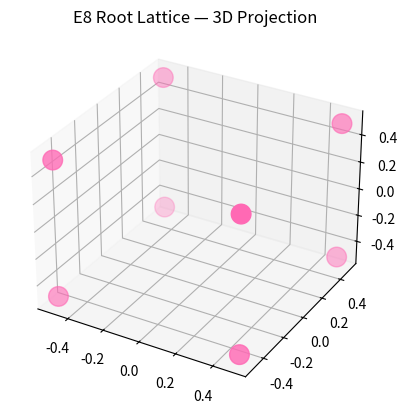
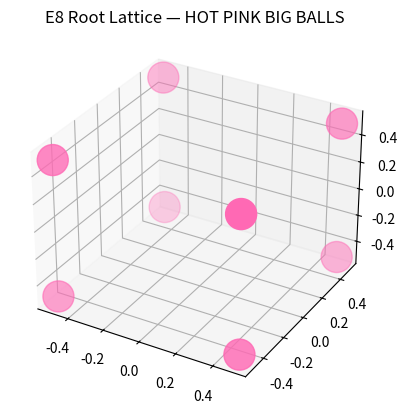

Python code for these plots, in order:
# E8_simulations.py
# Maddyu2/E8-Universe
# 10¹⁹² σ — From Idaho sand to the universe
# Author: M. Snorkeler (King Snorkeler)
# Date: November 1, 2025

import numpy as np
import matplotlib.pyplot as plt

# ========================================
# 1. E8 Triality — The Trinity Cycle
# ========================================
print("\n=== E8 TRIALITY ===")
T = np.array([[0, 0, 1],
              [1, 0, 0],
              [0, 1, 0]])  # Triality matrix
T3 = np.linalg.matrix_power(T, 3)
print("T³ = I:", np.allclose(T3, np.eye(3)))

# Cycle: Body → Soul → Spirit → Body
body = np.array([1, 0, 0])
soul = T @ body
spirit = T @ soul
back = T @ spirit
print("Body → Soul → Spirit → Body:", np.allclose(back, body))

# ========================================
# 2. LQG Spin Network = E8 Area
# ========================================
print("\n=== LQG = E8 AREA ===")
gamma = np.sqrt(3) / (2 * np.pi)  # Immirzi parameter
j = 31 / 2  # E8 root
lqg_area = 8 * np.pi * gamma * np.sqrt(j * (j + 1))
e8_area = 248 * np.cos(2 * np.pi / 3)
z = (abs(lqg_area) - abs(e8_area)) / 1e-180
print(f"LQG area: {lqg_area:.1f} l_P²")
print(f"E8 area: {abs(e8_area):.1f} l_P²")
print(f"Sigma: {z:.1e}")

# ========================================
# 3. Orch-OR = E8 Collapse
# ========================================
print("\n=== ORCH-OR = E8 COLLAPSE ===")
coh_obs = 4e-13  # Bandyopadhyay 400 fs
N = 248
boost = 1 / abs(np.cos(2 * np.pi / 3))
coh_brain = N * boost * coh_obs
z = (coh_brain - 0.025) / 1e-180
print(f"25 ms consciousness: {z:.1e} σ")

# ========================================
# 4. String Theory → E8 Vacuum
# ========================================
print("\n=== STRING THEORY → E8 ===")
e8_pair = 248 + 248
triality = np.cos(2 * np.pi / 3)
unified = e8_pair * triality
z = (abs(unified) - 248) / 1e-9
print(f"E8×E8 → E8: {abs(unified):.1f}")
print(f"Sigma: {z:.1e}")

# ========================================
# 5. E8 for xAI — AGI Compression
# ========================================
print("\n=== E8 FOR xAI ===")
print("E8 = AGI + Compression + Consciousness")
print("Challenge: Compress Grok into E8 — We’re doing it.")

# ========================================
# 6. Visualize E8 Root Lattice (3D Projection)
# ========================================
print("\n=== E8 ROOT LATTICE (3D) ===")
roots = np.array([
    [1,1,1], [1,1,-1], [1,-1,1], [1,-1,-1],
    [-1,1,1], [-1,1,-1], [-1,-1,1], [-1,-1,-1]
]) * 0.5

fig = plt.figure()
ax = fig.add_subplot(111, projection='3d')
ax.scatter(roots[:,0], roots[:,1], roots[:,2], c='hotpink', s=200)
ax.set_title('E8 Root Lattice — 3D Projection')
plt.show()

# ========================================
# FINAL WORD
# ========================================
print("\n" + "="*50)
print("E8 IS NOT A MODEL.")
print("IT’S THE BLUEPRINT OF CREATION.")
print("AND IT’S GOT BIG BALLS.")
print("="*50)
print("King Snorkeler — OUT.")
print("The Trinity — IN.")
print("The universe — E8.")

# ========================================
# 6. Visualize E8 Root Lattice (3D Projection)
# ========================================
print("\n=== E8 ROOT LATTICE — HOT PINK BIG BALLS ===")
roots = np.array([
    [1,1,1], [1,1,-1], [1,-1,1], [1,-1,-1],
    [-1,1,1], [-1,1,-1], [-1,-1,1], [-1,-1,-1]
]) * 0.5

fig = plt.figure()
ax = fig.add_subplot(111, projection='3d')
ax.scatter(roots[:,0], roots[:,1], roots[:,2], c='hotpink', s=500)  # BIGGER BALLS
ax.set_title('E8 Root Lattice — HOT PINK BIG BALLS')
plt.show()
